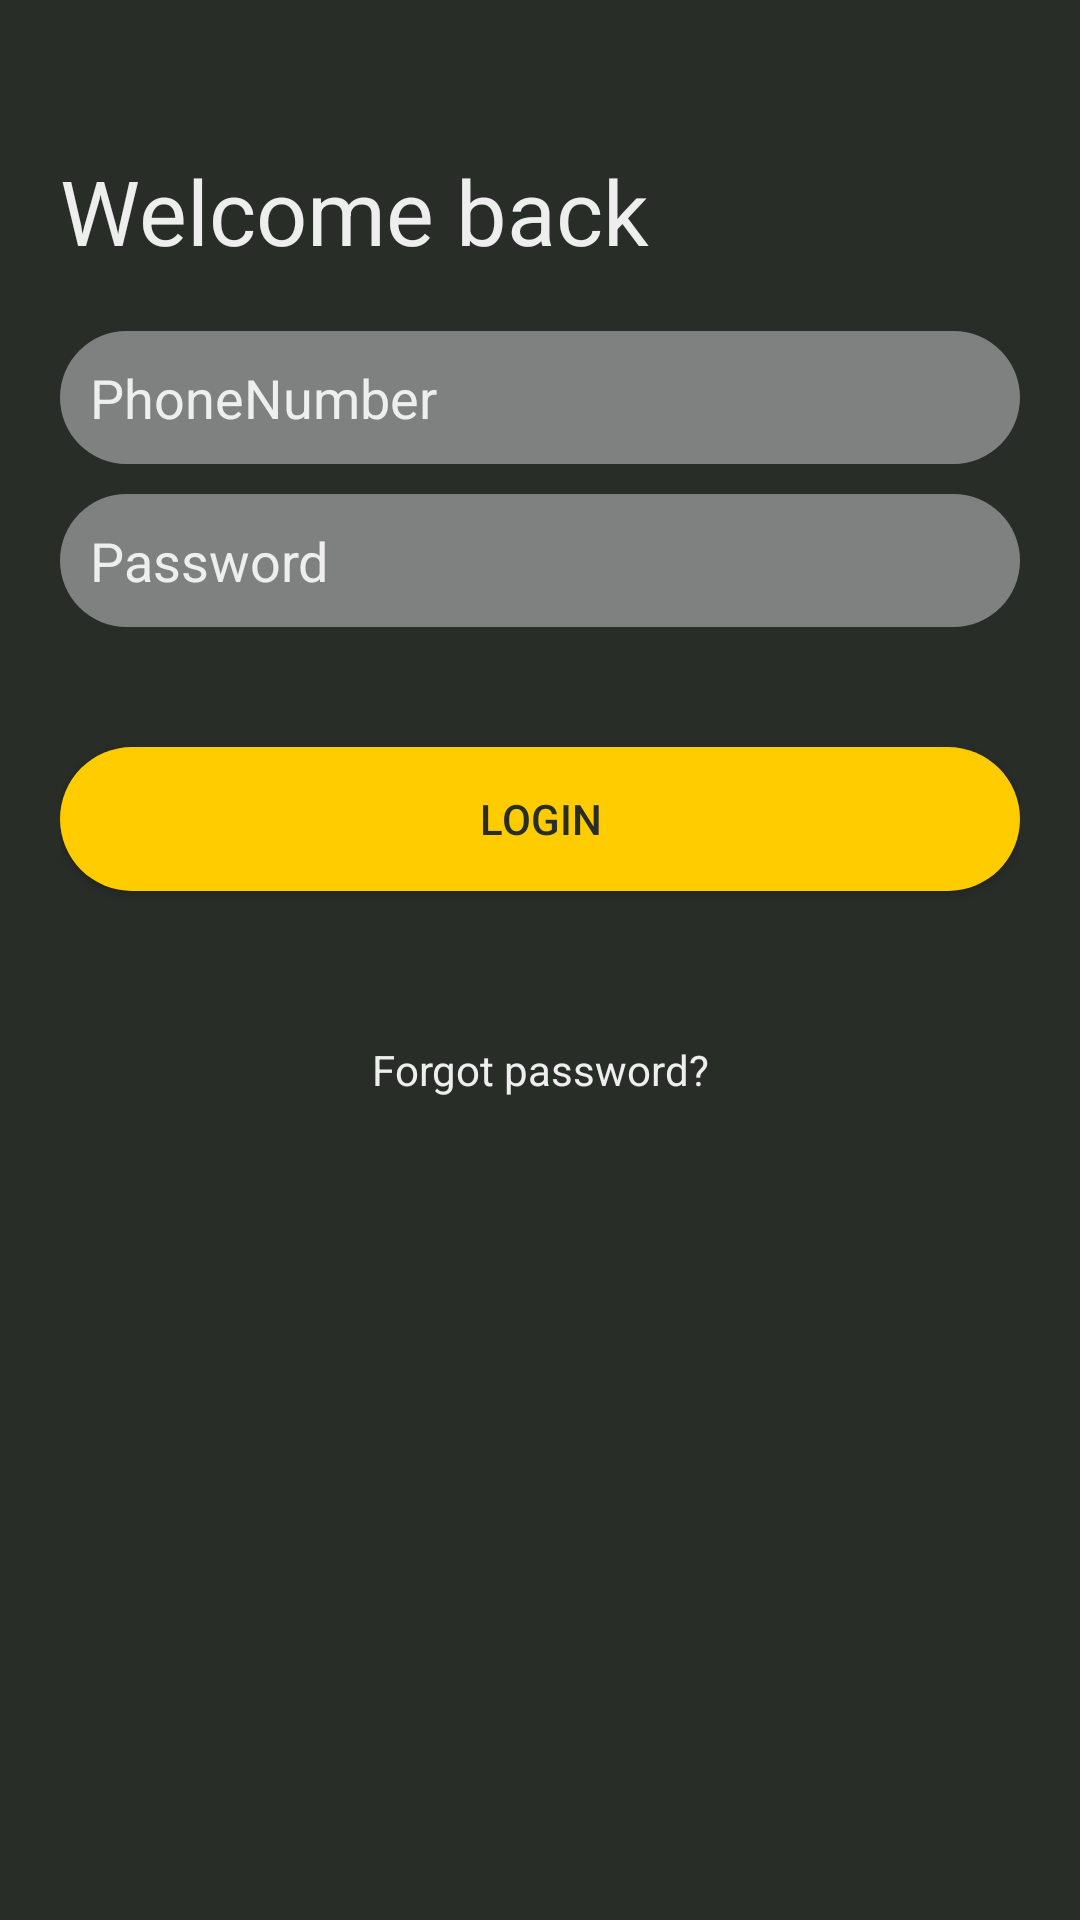

The Android layout XML behind this screen, and the referenced resources:
<!-- AndroidManifest.xml: application theme AppTheme -->
<!-- res/layout/login.xml -->
<?xml version="1.0" encoding="utf-8"?>
<androidx.constraintlayout.widget.ConstraintLayout
        xmlns:android="http://schemas.android.com/apk/res/android"
        xmlns:app="http://schemas.android.com/apk/res-auto"
        android:orientation="vertical"
        android:layout_width="match_parent"
        android:layout_height="match_parent"
        android:padding="20dp"
        android:background="@color/colorBackGround">

    <ImageView
            android:id="@+id/back_arrow"
            android:layout_width="wrap_content"
            android:layout_height="wrap_content"
            app:layout_constraintTop_toTopOf="parent"
            app:layout_constraintLeft_toLeftOf="parent"
            android:contentDescription="@string/welcome_back"
            android:paddingTop="10dp"
            android:paddingBottom="10dp"
            android:src="@drawable/backspace_white"/>

    <TextView
            android:id="@+id/header"
            android:layout_width="match_parent"
            android:layout_height="wrap_content"
            android:text="@string/welcome_back"
            android:textColor="@color/colorHalfWhite"
            app:layout_constraintTop_toBottomOf="@+id/back_arrow"
            android:paddingTop="10dp"
            android:paddingBottom="20dp"
            android:textSize="30sp"/>

    <androidx.appcompat.widget.AppCompatEditText
            android:id="@+id/phone_number"
            android:layout_width="match_parent"
            android:layout_height="wrap_content"
            app:layout_constraintTop_toBottomOf="@+id/header"
            android:background="@drawable/curved_buttens_style"
            android:backgroundTint="@color/colorButtonBg"
            android:textColor="@color/colorHalfWhite"
            android:textColorHint="@color/colorHalfWhite"
            android:gravity="center_vertical"
            android:hint="@string/phone_number"
            android:padding="10dp"
            android:inputType="number">
    </androidx.appcompat.widget.AppCompatEditText>

    <androidx.appcompat.widget.AppCompatEditText
            android:id="@+id/password"
            android:layout_width="match_parent"
            android:layout_height="wrap_content"
            app:layout_constraintTop_toBottomOf="@+id/phone_number"
            android:background="@drawable/curved_buttens_style"
            android:backgroundTint="@color/colorButtonBg"
            android:textColor="@color/colorHalfWhite"
            android:textColorHint="@color/colorHalfWhite"
            android:layout_marginTop="10dp"
            android:hint="@string/password"
            android:padding="10dp"
            android:inputType="textPassword">
    </androidx.appcompat.widget.AppCompatEditText>

    <androidx.appcompat.widget.AppCompatButton
            android:id="@+id/login"
            android:layout_width="match_parent"
            android:layout_height="wrap_content"
            app:layout_constraintTop_toBottomOf="@+id/password"
            android:background="@drawable/curved_buttens_style"
            android:layout_marginBottom="15dp"
            android:layout_marginTop="40dp"
            android:backgroundTint="@color/colorYellow"
            android:textColor="@color/colorBackGround"
            android:transitionName="login"
            android:text="@string/login"/>

    <androidx.appcompat.widget.AppCompatButton
            android:id="@+id/sign"
            android:layout_width="match_parent"
            android:layout_height="wrap_content"
            app:layout_constraintTop_toBottomOf="@+id/login"
            android:background="@drawable/curved_buttens_style"
            android:backgroundTint="@color/colorBlack"
            android:textColor="@color/colorWhite"
            android:layout_marginBottom="15dp"
            android:text="@string/login"
            android:visibility="gone"/>

    <TextView
            android:id="@+id/forgot_password"
            android:layout_width="match_parent"
            android:layout_height="wrap_content"
            android:gravity="center_horizontal"
            android:text="@string/forgot_password"
            android:textColor="@color/colorHalfWhite"
            app:layout_constraintTop_toBottomOf="@+id/login"
            android:linksClickable="true"
            android:transitionName="@string/forgot_password"
            android:layout_marginTop="50dp"/>

</androidx.constraintlayout.widget.ConstraintLayout>
<!-- resources referenced by this layout -->
<resources>
  <color name="colorBackGround">#282D28</color>
  <color name="colorBlack">#000000</color>
  <color name="colorButtonBg">#7F8181</color>
  <color name="colorHalfWhite">#EEEEEE</color>
  <color name="colorWhite">#FFFFFF</color>
  <color name="colorYellow">#FFCC00</color>
  <!-- drawable curved_buttens_style (drawable) -->
  <?xml version="1.0" encoding="utf-8"?>
  <shape xmlns:android="http://schemas.android.com/apk/res/android"
  android:shape="rectangle">
      <solid android:color="@color/colorAccent"/>
      <corners android:radius="50dp"/>
  </shape>
  <string name="forgot_password">Forgot password?</string>
  <string name="login">Login</string>
  <string name="password">Password</string>
  <string name="phone_number">PhoneNumber</string>
  <string name="welcome_back">Welcome back</string>
  <style name="AppTheme" parent="Theme.AppCompat.Light.NoActionBar">
          
          <item name="colorPrimary">@color/colorPrimary</item>
          <item name="colorAccent">@color/colorBackGround</item>
          <item name="android:windowActivityTransitions">true</item>
          <item name="android:windowTranslucentStatus">true</item>
          <item name="android:windowTranslucentNavigation">true</item>
      </style>
  <color name="colorAccent">#D81B60</color>
  <color name="colorPrimary">#008577</color>
</resources>
